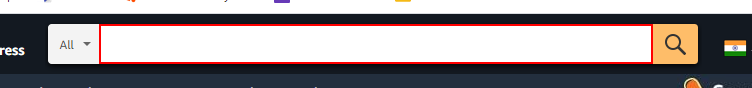
Workflow: iphone

Step 1: type "Iphone" into the text box

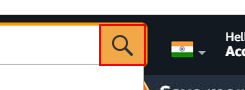
Step 2: click on the text box

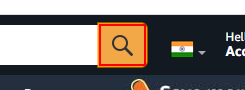
Step 3: click on the text box

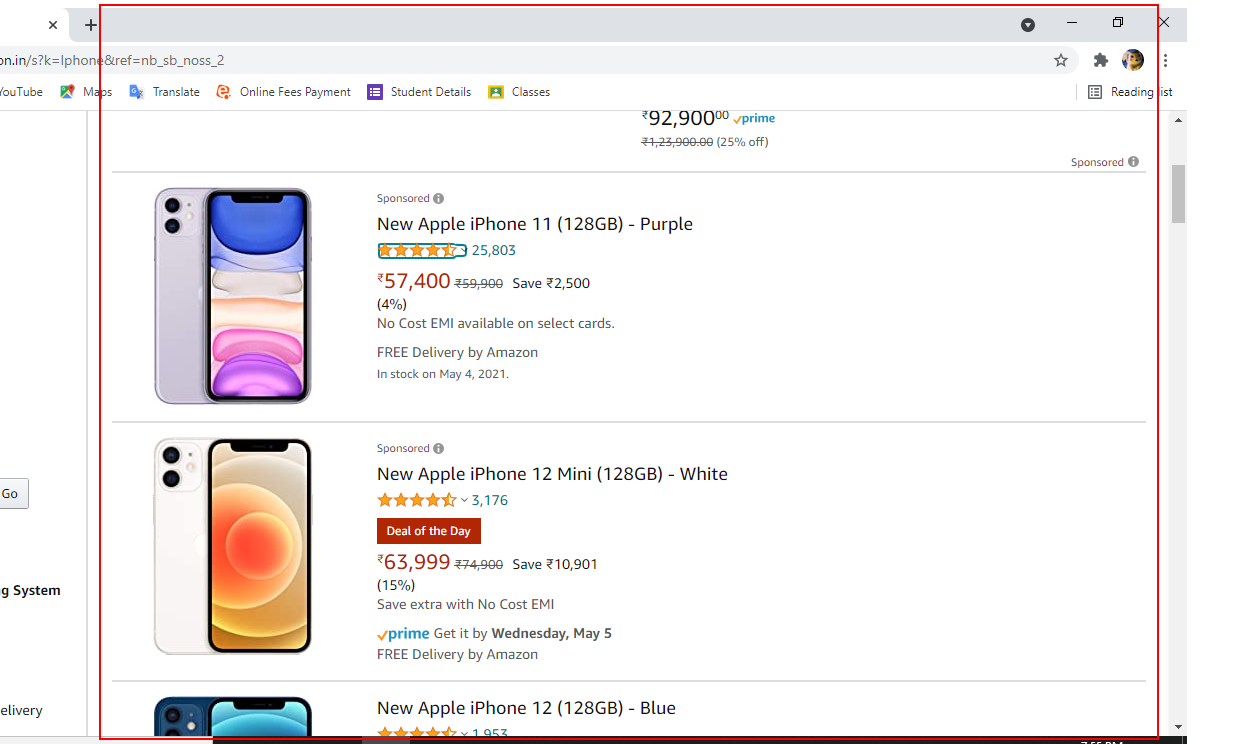
Step 4: get-text from the element

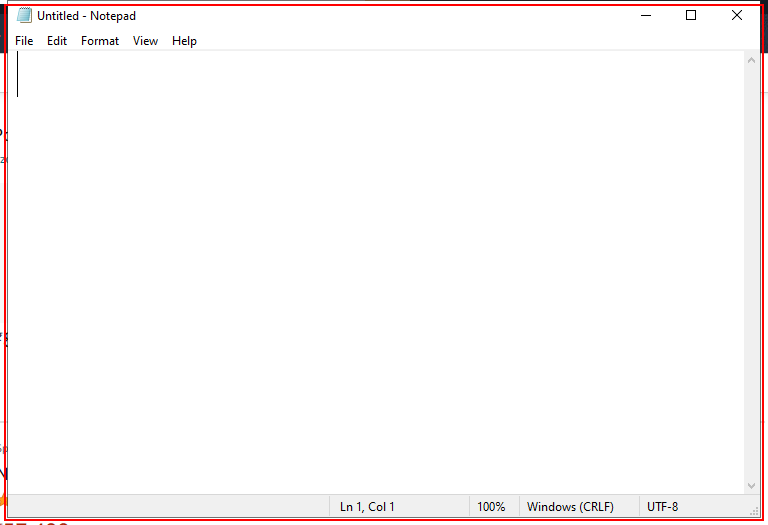
Step 5: Open 'notepad.exe Untitled' on the element in window 'Untitled - Notepad' (notepad.exe)

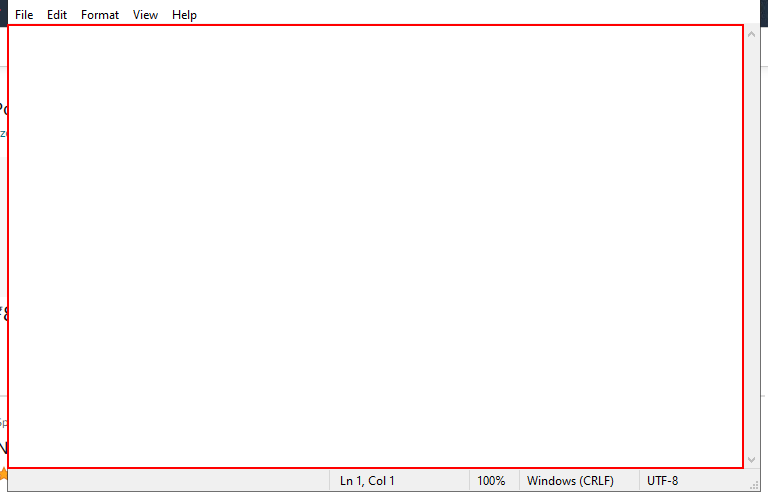
Step 6: type [data1] into the editable text 'Text Editor'

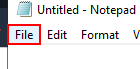
Step 7: click on the menu item 'File'

Step 8: click on 'menu item  Save Ctrl+S' (no picture)

Step 9: type "Iphone" (no picture)

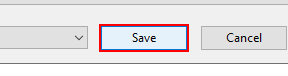
Step 10: click in window 'Save'